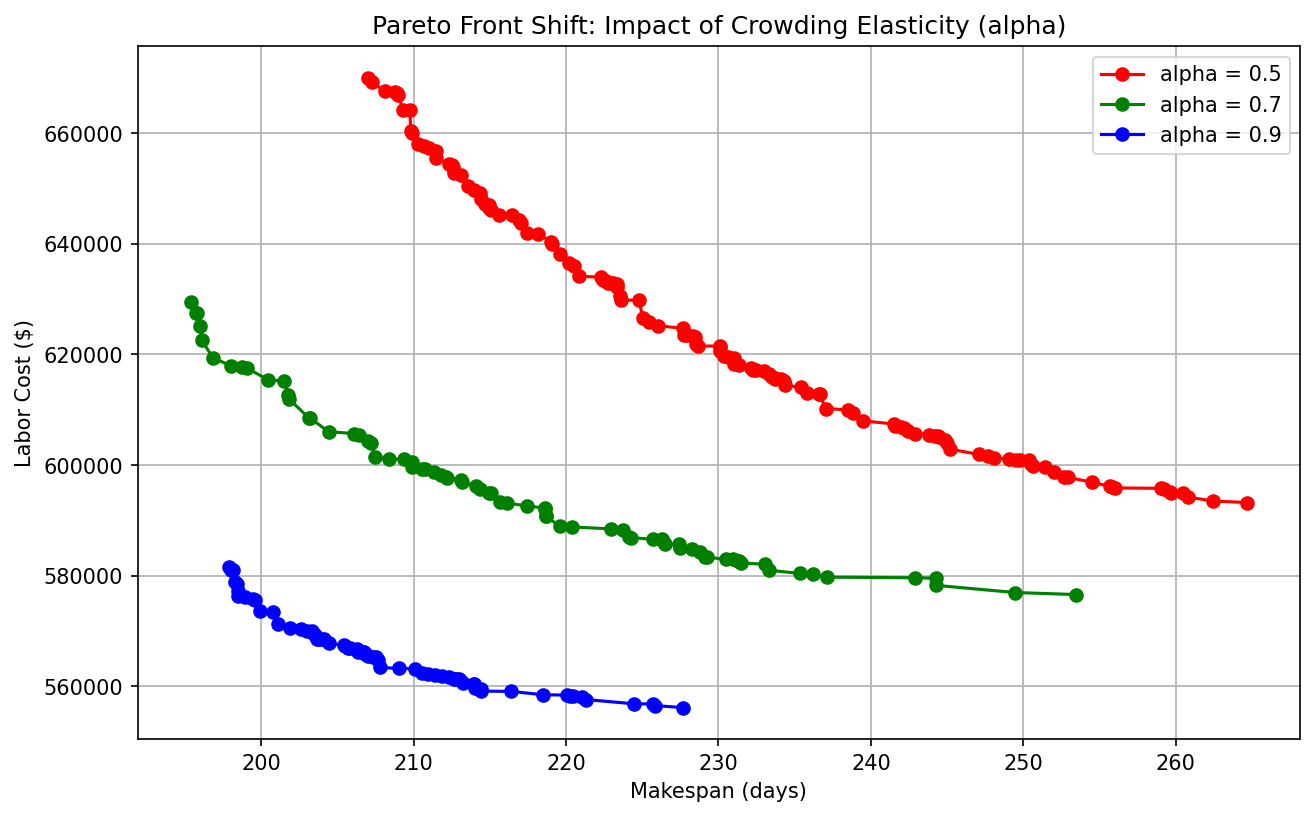

Source data for this figure (header and first rows):
alpha, makespan, labor_cost
0.5, 222.8, 632978
0.5, 259.2, 595689
0.5, 233.3, 616439
0.5, 230.1, 621513
0.5, 259.1, 595799
0.5, 222.9, 632926
0.5, 217, 643688
0.5, 209, 666946
0.5, 211.4, 656777
0.5, 222.6, 633289
0.5, 244.8, 604558
0.5, 233.7, 615764
0.5, 234.1, 615519
0.5, 259.6, 595083
0.5, 214, 649802
0.5, 214.4, 649245
0.5, 207.3, 669226
0.5, 224.8, 629788
0.5, 230.4, 619728
0.5, 235.8, 613089
0.5, 212.6, 652736
0.5, 243.8, 605485
0.5, 232.5, 617183
0.5, 235.4, 614035
0.5, 211, 657308
0.5, 220.5, 635984
0.5, 244.2, 605312
0.5, 223.5, 630570
0.5, 236.6, 612868
0.5, 238.9, 609425
0.5, 233.5, 615930
0.5, 231, 619337
0.5, 230.1, 620601
0.5, 208.9, 667324
0.5, 212.3, 654505
0.5, 234.4, 614473
0.5, 249.1, 601071
0.5, 219, 640345
0.5, 222.3, 634006
0.5, 209.8, 660411
0.5, 215, 646465
0.5, 227.7, 623525
0.5, 250.5, 600164
0.5, 247.1, 601923
0.5, 256, 595879
0.5, 219.6, 638202
0.5, 252, 598722
0.5, 244.4, 605297
0.5, 210.7, 657746
0.5, 233, 617035
0.5, 207, 670039
0.5, 225.5, 625870
0.5, 234.3, 615147
0.5, 227.9, 623423
0.5, 212.6, 653845
0.5, 215.6, 645285
0.5, 208.1, 667602
0.5, 262.4, 593510
0.5, 220.9, 634092
0.5, 255.7, 596171
... 209 more rows
